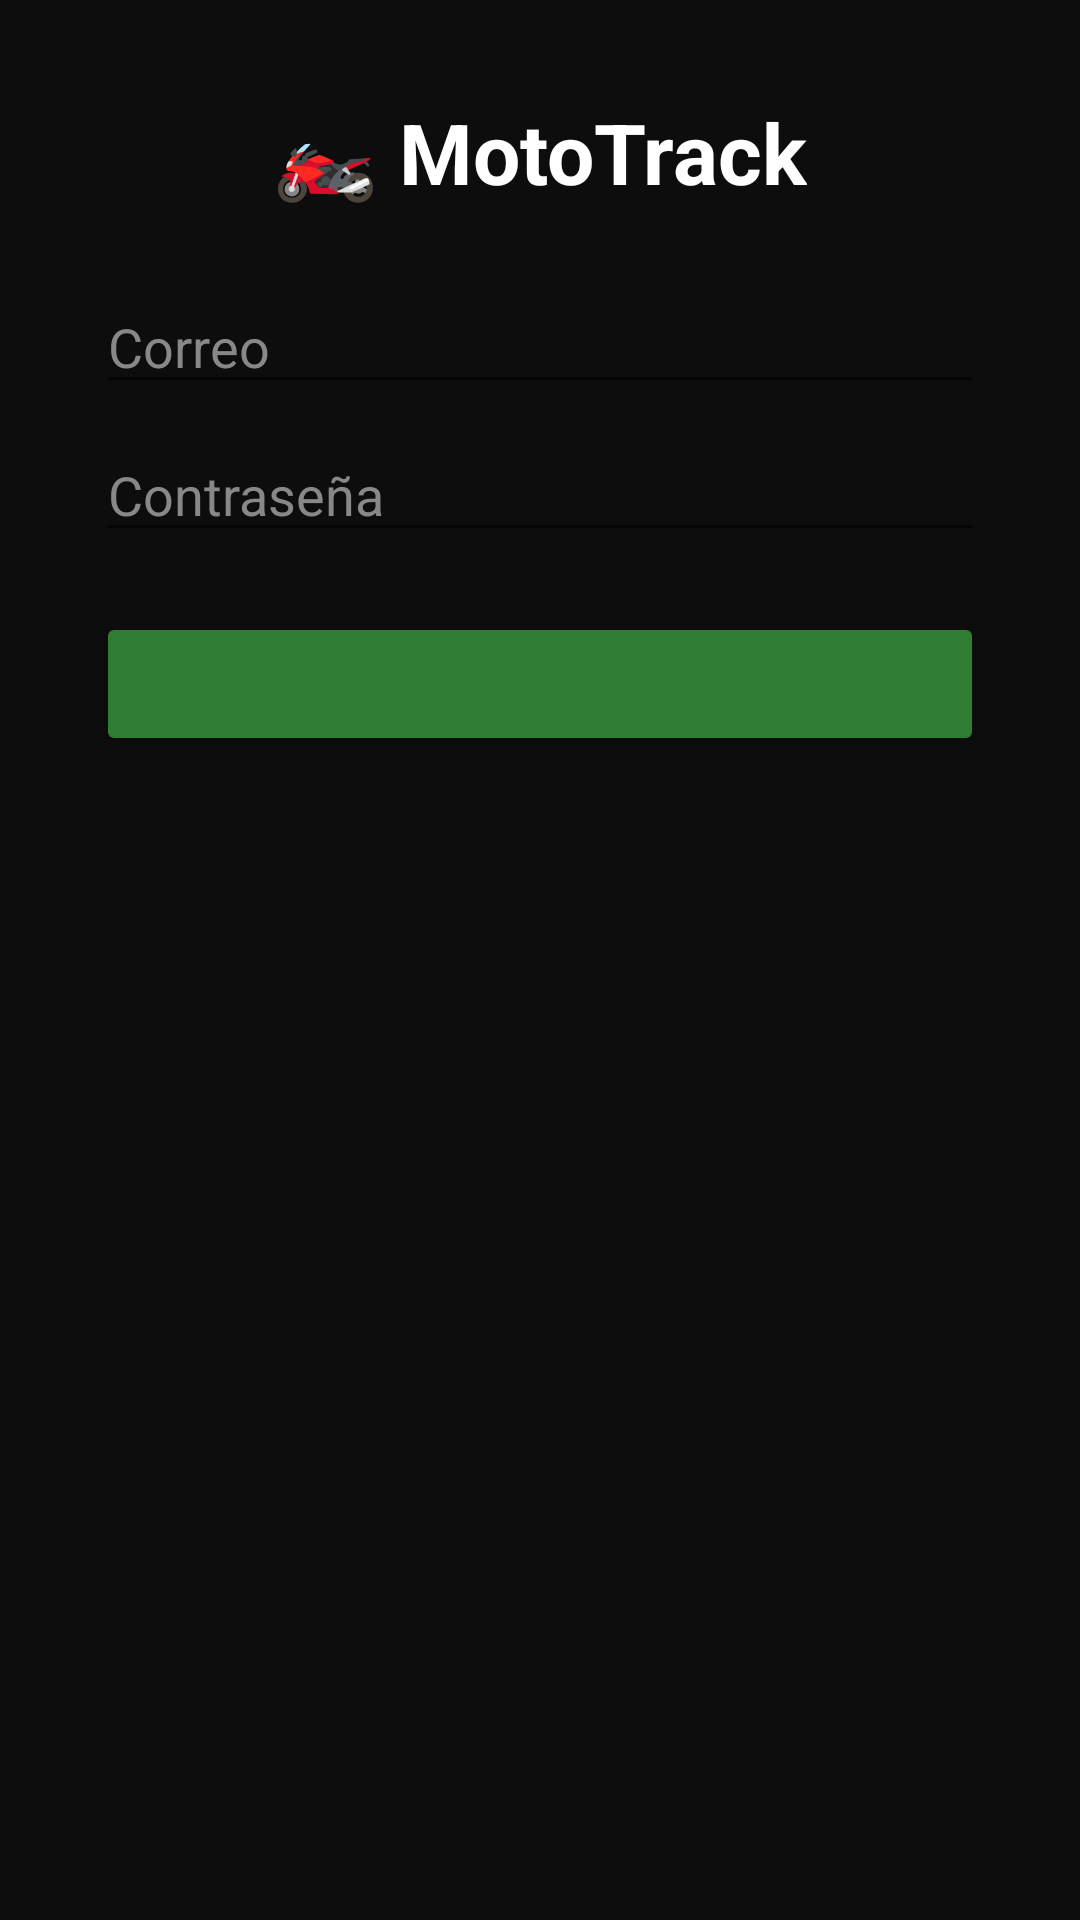

Here is an Android app screen rendered from its layout file. Give the layout XML and the strings, colors and styles it references.
<!-- AndroidManifest.xml: application theme Theme.MotoTrack -->
<!-- res/layout/fragment_login.xml -->
<?xml version="1.0" encoding="utf-8"?>
<ScrollView xmlns:android="http://schemas.android.com/apk/res/android"
    android:layout_width="match_parent"
    android:layout_height="match_parent"
    android:background="@color/background"
    android:fillViewport="true">

    <LinearLayout
        android:layout_width="match_parent"
        android:layout_height="wrap_content"
        android:layout_gravity="center_vertical"
        android:gravity="center_horizontal"
        android:orientation="vertical"
        android:padding="32dp">

        <TextView
            android:layout_width="wrap_content"
            android:layout_height="wrap_content"
            android:layout_marginBottom="24dp"
            android:text="🏍️ MotoTrack"
            android:textColor="@color/text_primary"
            android:textSize="28sp"
            android:textStyle="bold" />

        <EditText
            android:id="@+id/et_email"
            android:layout_width="match_parent"
            android:layout_height="wrap_content"
            android:hint="Correo"
            android:importantForAutofill="yes"
            android:autofillHints="emailAddress"
            android:inputType="textEmailAddress"
            android:textColor="@color/text_primary"
            android:textColorHint="@color/text_secondary" />

        <EditText
            android:id="@+id/et_password"
            android:layout_width="match_parent"
            android:layout_height="wrap_content"
            android:layout_marginTop="8dp"
            android:hint="Contraseña"
            android:importantForAutofill="yes"
            android:autofillHints="password"
            android:inputType="textPassword"
            android:textColor="@color/text_primary"
            android:textColorHint="@color/text_secondary" />

        <TextView
            android:id="@+id/tv_error"
            android:layout_width="wrap_content"
            android:layout_height="wrap_content"
            android:layout_marginTop="12dp"
            android:textColor="@color/accent_orange"
            android:visibility="gone" />

        <Button
            android:id="@+id/btn_submit"
            android:layout_width="match_parent"
            android:layout_height="wrap_content"
            android:layout_marginTop="20dp"
            android:backgroundTint="@color/start_green"
            android:textColor="@color/text_primary" />

        <Button
            android:id="@+id/btn_google"
            style="@style/Widget.MaterialComponents.Button.OutlinedButton"
            android:layout_width="match_parent"
            android:layout_height="wrap_content"
            android:layout_marginTop="12dp"
            android:text="Continuar con Google"
            android:textColor="@color/text_primary"
            android:visibility="gone" />

        <TextView
            android:id="@+id/tv_toggle"
            android:layout_width="wrap_content"
            android:layout_height="wrap_content"
            android:layout_marginTop="16dp"
            android:padding="8dp"
            android:textColor="@color/accent_cyan" />
    </LinearLayout>
</ScrollView>
<!-- resources referenced by this layout -->
<resources>
  <color name="accent_cyan">#00BCD4</color>
  <color name="accent_orange">#FF5722</color>
  <color name="background">#0D0D0D</color>
  <color name="start_green">#2E7D32</color>
  <color name="text_primary">#FFFFFF</color>
  <color name="text_secondary">#888888</color>
  <style name="Theme.MotoTrack" parent="Theme.MaterialComponents.DayNight.DarkActionBar">
          <item name="colorPrimary">@color/colorPrimary</item>
          <item name="colorPrimaryDark">@color/colorPrimaryDark</item>
          <item name="colorAccent">@color/colorAccent</item>
          <item name="android:windowBackground">@color/background</item>
          <item name="android:statusBarColor">@color/colorPrimaryDark</item>
          <item name="android:navigationBarColor">@color/surface</item>
      </style>
  <color name="colorPrimary">#1A1A1A</color>
  <color name="colorPrimaryDark">#0D0D0D</color>
  <color name="colorAccent">#00BCD4</color>
  <color name="surface">#1A1A1A</color>
</resources>
